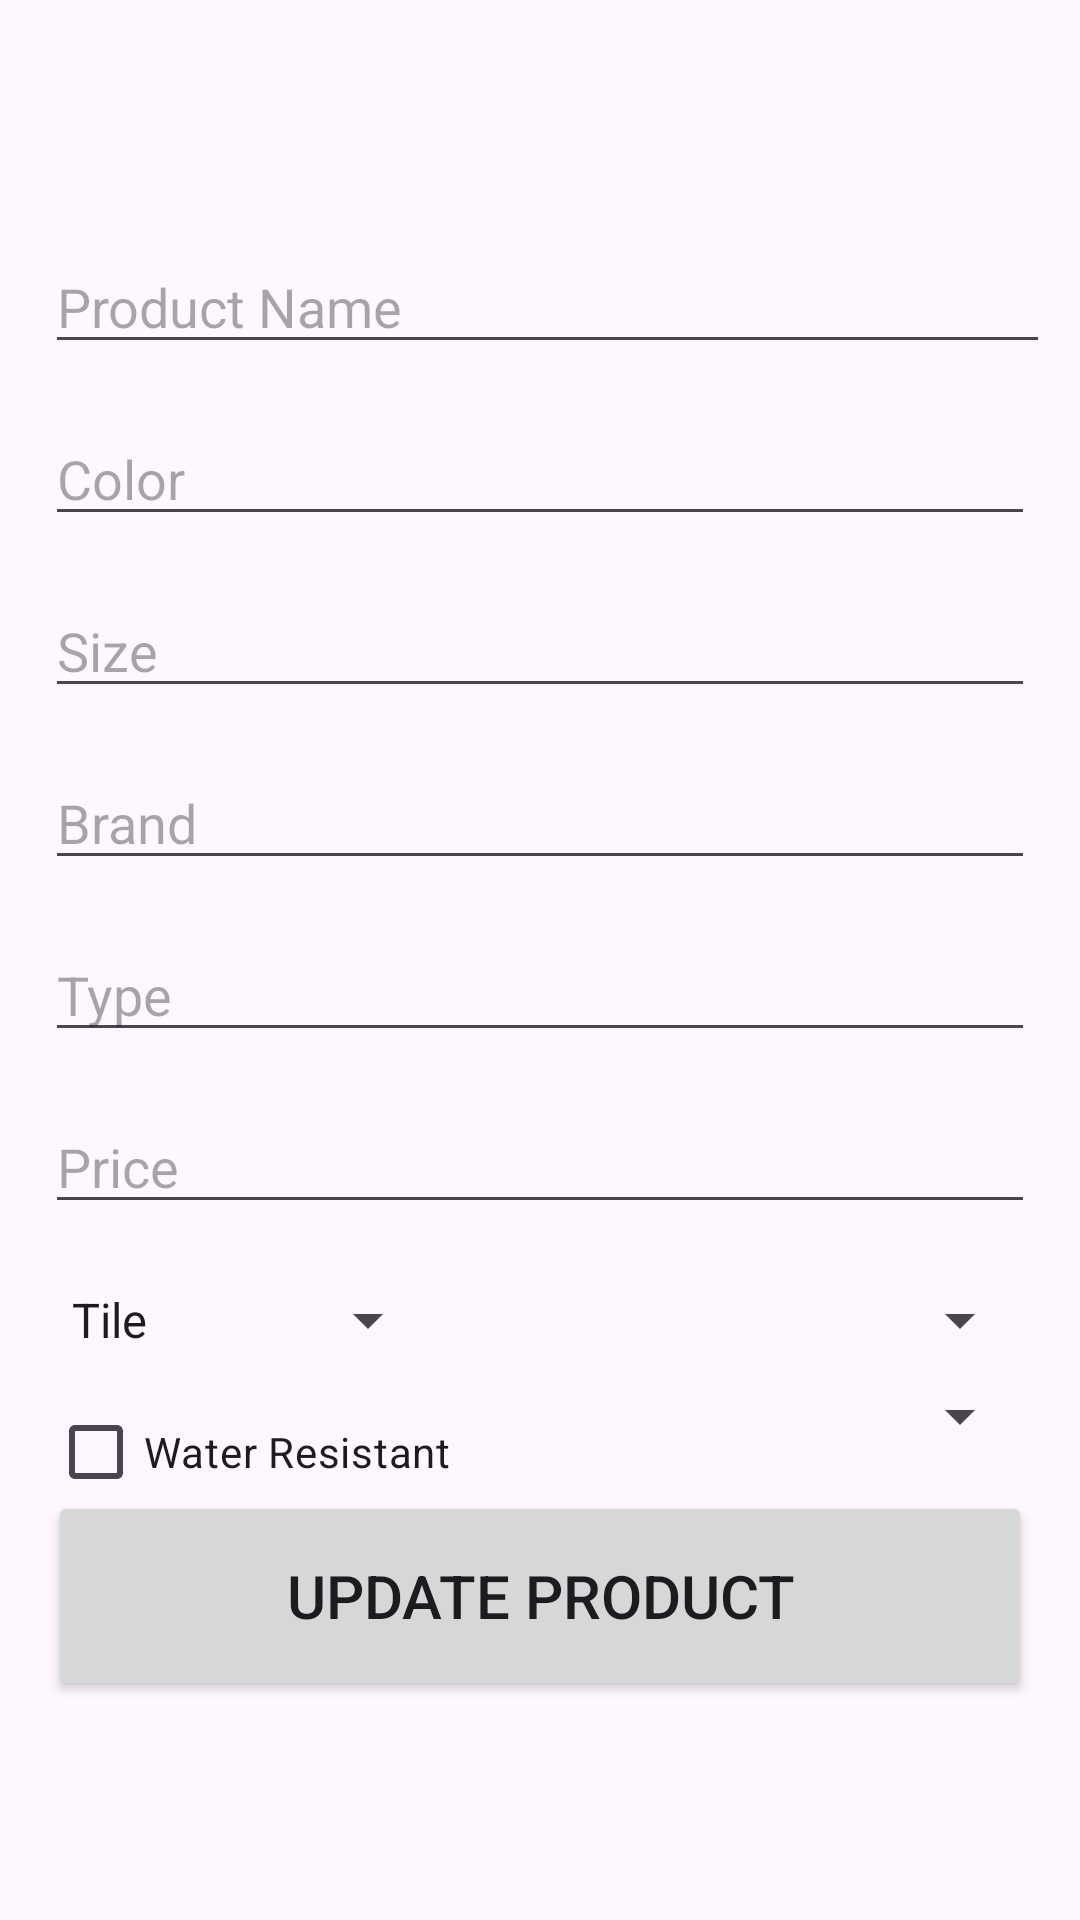

Layout XML and referenced resources for this Android screen:
<!-- AndroidManifest.xml: application theme Theme.Material3.Light -->
<!-- res/layout/activity_edit_product.xml -->
<?xml version="1.0" encoding="utf-8"?>
<androidx.constraintlayout.widget.ConstraintLayout xmlns:android="http://schemas.android.com/apk/res/android"
    xmlns:app="http://schemas.android.com/apk/res-auto"
    xmlns:tools="http://schemas.android.com/tools"
    android:layout_width="match_parent"
    android:layout_height="match_parent"
    tools:context="edu.qc.seclass.fim.EditProductActivity">


  <EditText
      android:id="@+id/name_input"
      android:layout_width="0dp"
      android:layout_height="wrap_content"
      android:layout_marginStart="15dp"
      android:layout_marginTop="80dp"
      android:layout_marginEnd="10dp"
      android:ems="5"
      android:hint="Product Name"
      android:inputType="textPersonName"
      app:layout_constraintEnd_toEndOf="parent"
      app:layout_constraintStart_toStartOf="parent"
      app:layout_constraintTop_toTopOf="parent" />

  <EditText
      android:id="@+id/color_input"
      android:layout_width="match_parent"
      android:layout_height="wrap_content"
      android:layout_marginStart="15dp"
      android:layout_marginTop="16dp"
      android:layout_marginEnd="15dp"
      android:ems="10"
      android:hint="Color"
      android:inputType="textPersonName"
      app:layout_constraintEnd_toEndOf="parent"
      app:layout_constraintStart_toStartOf="parent"
      app:layout_constraintTop_toBottomOf="@+id/name_input" />

  <EditText
      android:id="@+id/size_input"
      android:layout_width="match_parent"
      android:layout_height="wrap_content"
      android:layout_marginStart="15dp"
      android:layout_marginTop="16dp"
      android:layout_marginEnd="15dp"
      android:ems="10"
      android:hint="Size"
      android:inputType="textPersonName"
      app:layout_constraintEnd_toEndOf="parent"
      app:layout_constraintStart_toStartOf="parent"
      app:layout_constraintTop_toBottomOf="@+id/color_input" />

  <EditText
      android:id="@+id/brand_input"
      android:layout_width="match_parent"
      android:layout_height="wrap_content"
      android:layout_marginStart="15dp"
      android:layout_marginTop="16dp"
      android:layout_marginEnd="15dp"
      android:ems="10"
      android:hint="Brand"
      android:inputType="textPersonName"
      app:layout_constraintEnd_toEndOf="parent"
      app:layout_constraintStart_toStartOf="parent"
      app:layout_constraintTop_toBottomOf="@+id/size_input" />

  <EditText
      android:id="@+id/type_input"
      android:layout_width="match_parent"
      android:layout_height="wrap_content"
      android:layout_marginStart="15dp"
      android:layout_marginTop="16dp"
      android:layout_marginEnd="15dp"
      android:ems="10"
      android:hint="Type"
      android:inputType="textPersonName"
      app:layout_constraintEnd_toEndOf="parent"
      app:layout_constraintStart_toStartOf="parent"
      app:layout_constraintTop_toBottomOf="@+id/brand_input" />
  <EditText
      android:id="@+id/price_input"
      android:layout_width="match_parent"
      android:layout_height="wrap_content"
      android:layout_marginStart="15dp"
      android:layout_marginTop="16dp"
      android:layout_marginEnd="15dp"
      android:ems="10"
      android:hint="Price"
      android:inputType="textPersonName"
      app:layout_constraintEnd_toEndOf="parent"
      app:layout_constraintStart_toStartOf="parent"
      app:layout_constraintTop_toBottomOf="@+id/type_input" />

  <Spinner
      android:id="@+id/category_spinner"
      android:layout_width="wrap_content"
      android:layout_height="wrap_content"
      android:layout_marginStart="16dp"
      android:layout_marginTop="20dp"
      android:entries="@array/categories"
      android:prompt="@string/select_category"
      app:layout_constraintStart_toStartOf="parent"
      app:layout_constraintTop_toBottomOf="@+id/price_input" />

  <Spinner
      android:id="@+id/material_spinner"
      android:layout_width="wrap_content"
      android:layout_height="wrap_content"
      android:layout_marginTop="20dp"
      android:layout_marginEnd="16dp"
      app:layout_constraintEnd_toEndOf="parent"
      app:layout_constraintTop_toBottomOf="@+id/price_input" />

  <Spinner
      android:id="@+id/species_spinner"
      android:layout_width="wrap_content"
      android:layout_height="wrap_content"
      android:layout_marginTop="52dp"
      android:layout_marginEnd="16dp"
      app:layout_constraintEnd_toEndOf="parent"
      app:layout_constraintTop_toBottomOf="@+id/price_input" />

  <CheckBox
      android:id="@+id/water_resistant_checkbox"
      android:layout_width="wrap_content"
      android:layout_height="wrap_content"
      android:text="Water Resistant"
      android:layout_marginTop="8dp"
      app:layout_constraintStart_toStartOf="@id/category_spinner"
      app:layout_constraintTop_toBottomOf="@id/category_spinner"/>


  <Button
      android:id="@+id/update_button"
      android:layout_width="match_parent"
      android:layout_height="70dp"
      android:layout_marginStart="16dp"
      android:layout_marginTop="16dp"
      android:layout_marginEnd="16dp"
      android:text="Update Product"
      android:textSize="20sp"
      app:layout_constraintBottom_toBottomOf="parent"
      app:layout_constraintEnd_toEndOf="parent"
      app:layout_constraintStart_toStartOf="parent"
      app:layout_constraintTop_toBottomOf="@+id/price_input" />

</androidx.constraintlayout.widget.ConstraintLayout>
<!-- resources referenced by this layout -->
<resources>
  <string-array name="categories">
          <item>Tile</item>
          <item>Stone</item>
          <item>Wood</item>
          <item>Laminate</item>
          <item>Vinyl</item>
      </string-array>
  <string name="select_category" />
</resources>
